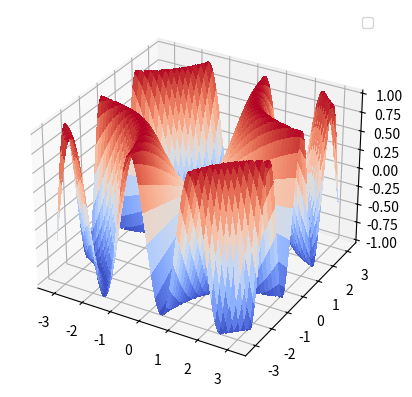

Reproduce this figure in Python.
__author__ = 'fhca'

import matplotlib.pyplot as plt
from mpl_toolkits.mplot3d import Axes3D
from matplotlib import cm
import numpy as np

fig = plt.figure()
ax = fig.add_subplot(111, projection='3d')

x = np.linspace(-np.pi, np.pi, 100)
y = np.linspace(-np.pi, np.pi, 100)
X, Y = np.meshgrid(x, y)
Z = np.sin(X * Y)
ax.plot_surface(X, Y, Z, cmap=cm.coolwarm, linewidth=0, antialiased=False)
ax.legend()

plt.show()
